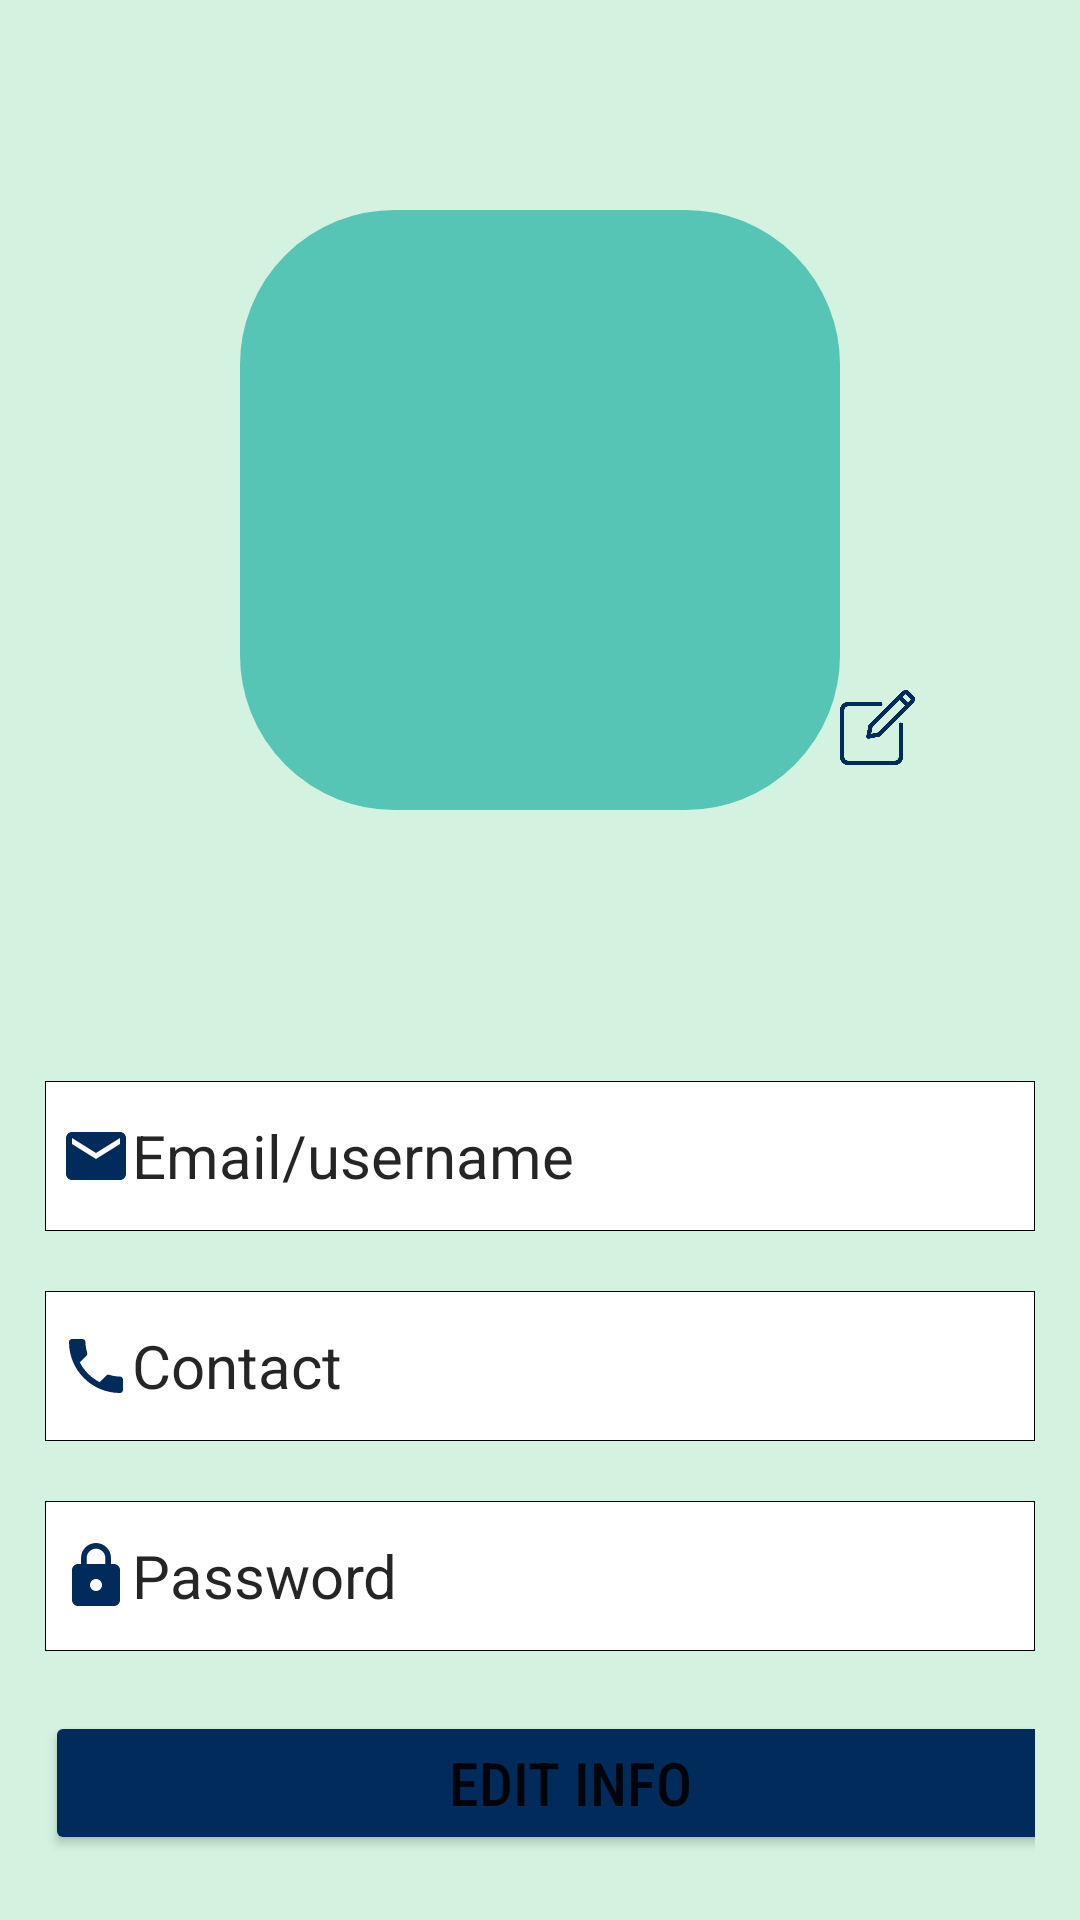

This screen was rendered from an Android layout file. Write that file and the resources it references.
<!-- AndroidManifest.xml: application theme Theme.AppCompat.DayNight.NoActionBar -->
<!-- res/layout/fragment_profile_user.xml -->
<?xml version="1.0" encoding="utf-8"?>
<RelativeLayout xmlns:android="http://schemas.android.com/apk/res/android"
    xmlns:tools="http://schemas.android.com/tools"
    android:layout_width="match_parent"
    android:layout_height="match_parent"
    android:background="#D3F3E0"
    android:orientation="vertical"
    tools:context=".profile_user">

    <View
        android:id="@+id/menu"
        android:layout_width="200dp"
        android:layout_height="200dp"
        android:layout_centerHorizontal="true"
        android:layout_marginTop="70dp"
        android:background="@drawable/bg_student"
        android:backgroundTint="#57C5B6" />

    <ImageView
        android:id="@+id/imagebg"
        android:layout_width="150dp"
        android:layout_height="150dp"
        android:layout_alignBottom="@id/menu"
        android:layout_gravity="center_horizontal"
        android:layout_marginLeft="130dp"
        android:layout_marginBottom="15dp"
        android:src="@drawable/login" />

    <ImageButton
        android:layout_width="25dp"
        android:layout_height="25dp"
        android:id="@+id/i1"
        android:layout_alignBottom="@id/imagebg"
        android:layout_toRightOf="@id/imagebg"
        android:background="@drawable/editing" />

    <TextView
        android:id="@+id/useText"
        android:layout_width="wrap_content"
        android:layout_height="wrap_content"
        android:layout_below="@id/menu"
        android:layout_centerHorizontal="true"
        android:layout_marginTop="30dp"
        android:gravity="center_horizontal"
        android:text=" "
        android:textColor="@color/hint_color"
        android:textSize="30sp" />

    <LinearLayout
        android:layout_width="330dp"
        android:layout_height="wrap_content"
        android:layout_below="@id/useText"
        android:layout_centerHorizontal="true"
        android:orientation="vertical">

        <EditText
            android:id="@+id/View_email"
            android:layout_width="match_parent"
            android:layout_height="50dp"
            android:layout_centerHorizontal="true"
            android:layout_marginTop="20dp"
            android:background="@drawable/normal_corner"
            android:drawableLeft="@drawable/baseline_email_24"
            android:editable="false"
            android:hint="Email/username"
            android:singleLine="true"
            android:textColor="@color/hint_color"
            android:textColorHint="@color/hint_color"
            android:textSize="20dp" />

        <EditText
            android:id="@+id/view_contact"
            android:layout_width="match_parent"
            android:layout_height="50dp"
            android:layout_centerHorizontal="true"
            android:layout_marginTop="20dp"
            android:background="@drawable/normal_corner"
            android:drawableLeft="@drawable/baseline_local_phone_24"
            android:editable="false"
            android:hint="Contact"
            android:singleLine="true"
            android:textColor="@color/hint_color"
            android:textColorHint="@color/hint_color"
            android:textSize="20dp" />

        <EditText
            android:id="@+id/view_pass"
            android:layout_width="match_parent"
            android:layout_height="50dp"
            android:layout_centerHorizontal="true"
            android:layout_marginTop="20dp"
            android:background="@drawable/normal_corner"
            android:drawableLeft="@drawable/baseline_lock_24"
            android:editable="false"
            android:hint="Password"
            android:singleLine="true"
            android:textColor="@color/hint_color"
            android:textColorHint="@color/hint_color"
            android:textSize="20dp" />

        <Button
            android:id="@+id/edit"
            android:layout_width="350dp"
            android:layout_height="wrap_content"
            android:layout_below="@id/txt1"
            android:layout_centerHorizontal="true"
            android:layout_marginTop="20dp"
            android:backgroundTint="#002B5B"
            android:fontFamily="sans-serif-condensed-medium"
            android:text="Edit Info"
            android:textAlignment="center"
            android:textSize="20dp" />

        <Button
            android:id="@+id/signout"
            android:layout_width="350dp"
            android:layout_height="wrap_content"
            android:layout_below="@id/loginbtn"
            android:layout_centerHorizontal="true"
            android:layout_marginTop="20dp"
            android:backgroundTint="#576CBC"
            android:fontFamily="sans-serif-condensed-medium"
            android:text="Signout"
            android:textAlignment="center"
            android:textSize="20dp" />

    </LinearLayout>


</RelativeLayout>
<!-- resources referenced by this layout -->
<resources>
  <color name="hint_color">#DA000000</color>
  <!-- drawable baseline_email_24 (drawable) -->
  <vector android:height="24dp" android:tint="#002B5B"
      android:viewportHeight="24" android:viewportWidth="24"
      android:width="24dp" xmlns:android="http://schemas.android.com/apk/res/android">
      <path android:fillColor="@android:color/white" android:pathData="M20,4L4,4c-1.1,0 -1.99,0.9 -1.99,2L2,18c0,1.1 0.9,2 2,2h16c1.1,0 2,-0.9 2,-2L22,6c0,-1.1 -0.9,-2 -2,-2zM20,8l-8,5 -8,-5L4,6l8,5 8,-5v2z"/>
  </vector>
  <!-- drawable baseline_local_phone_24 (drawable) -->
  <vector android:height="24dp" android:tint="#002B5B"
      android:viewportHeight="24" android:viewportWidth="24"
      android:width="24dp" xmlns:android="http://schemas.android.com/apk/res/android">
      <path android:fillColor="@android:color/white" android:pathData="M6.62,10.79c1.44,2.83 3.76,5.14 6.59,6.59l2.2,-2.2c0.27,-0.27 0.67,-0.36 1.02,-0.24 1.12,0.37 2.33,0.57 3.57,0.57 0.55,0 1,0.45 1,1V20c0,0.55 -0.45,1 -1,1 -9.39,0 -17,-7.61 -17,-17 0,-0.55 0.45,-1 1,-1h3.5c0.55,0 1,0.45 1,1 0,1.25 0.2,2.45 0.57,3.57 0.11,0.35 0.03,0.74 -0.25,1.02l-2.2,2.2z"/>
  </vector>
  <!-- drawable baseline_lock_24 (drawable) -->
  <vector android:height="24dp" android:tint="#002B5B"
      android:viewportHeight="24" android:viewportWidth="24"
      android:width="24dp" xmlns:android="http://schemas.android.com/apk/res/android">
      <path android:fillColor="@android:color/white" android:pathData="M18,8h-1L17,6c0,-2.76 -2.24,-5 -5,-5S7,3.24 7,6v2L6,8c-1.1,0 -2,0.9 -2,2v10c0,1.1 0.9,2 2,2h12c1.1,0 2,-0.9 2,-2L20,10c0,-1.1 -0.9,-2 -2,-2zM12,17c-1.1,0 -2,-0.9 -2,-2s0.9,-2 2,-2 2,0.9 2,2 -0.9,2 -2,2zM15.1,8L8.9,8L8.9,6c0,-1.71 1.39,-3.1 3.1,-3.1 1.71,0 3.1,1.39 3.1,3.1v2z"/>
  </vector>
  <!-- drawable bg_student (drawable) -->
  <?xml version="1.0" encoding="utf-8"?>
  <selector xmlns:android="http://schemas.android.com/apk/res/android">
      <item>
          <shape>
              <corners android:radius="50dp"  />
              <stroke  android:color="#002B5B" android:width="3dp"/>
  
              <solid android:color="#002B5B"></solid>
  
          </shape>
      </item>
  </selector>
  <!-- drawable editing: png bitmap (drawable, 10229 bytes) -->
  <!-- drawable normal_corner (drawable) -->
  <?xml version="1.0" encoding="utf-8"?>
  <shape xmlns:android="http://schemas.android.com/apk/res/android"><stroke android:width="0.25dp"/>    <solid android:color="#fff"/>    <padding        android:bottom="5dp"        android:left="5dp"        android:right="5dp"        android:top="5dp"/></shape>
</resources>
